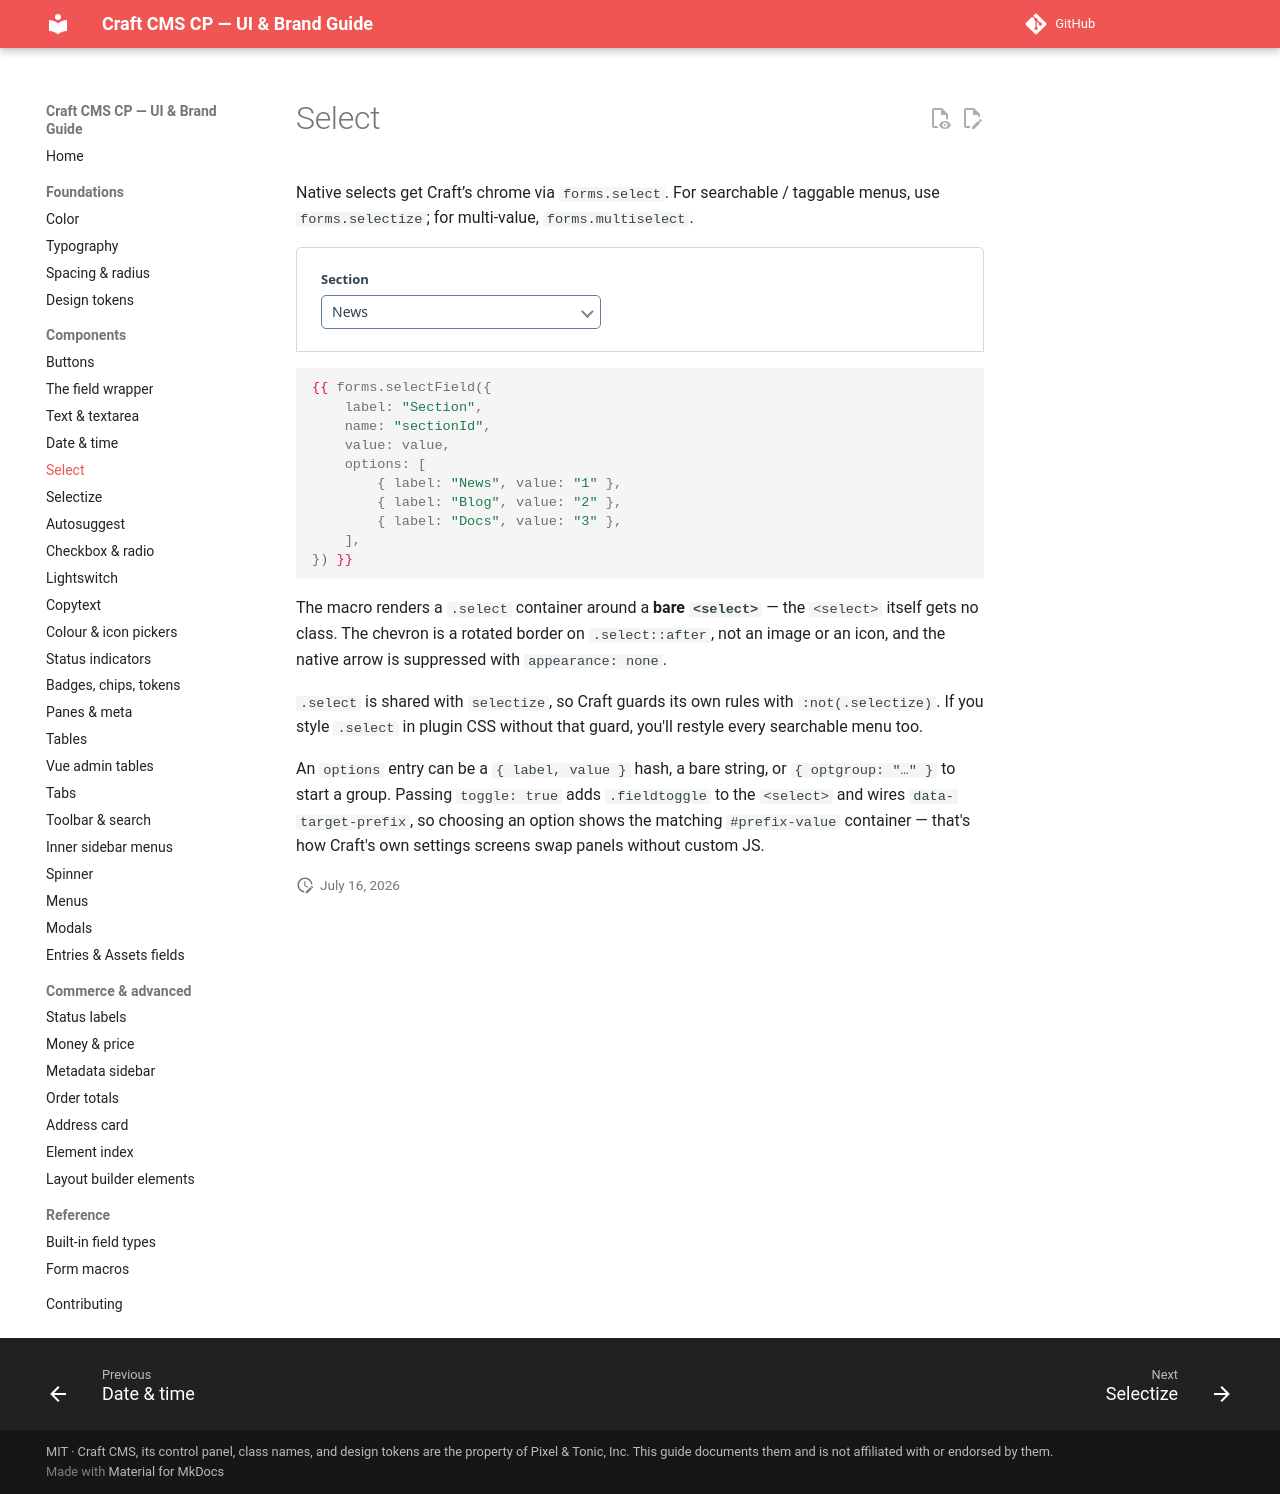

repository: john-henry/craft-cp-ui-guide · page: components/select/index.html · generator: mkdocs

# Select

Native selects get Craft’s chrome via `forms.select`. For searchable / taggable menus, use `forms.selectize`; for multi-value, `forms.multiselect`.

<div class="cp-demo" markdown="0">
<div class="demo">
<div class="field" style="max-width:280px">
<div class="heading"><label>Section</label></div>
<div class="input"><div class="select"><select><option>News</option><option>Blog</option><option>Docs</option></select></div></div>
</div>
</div>
</div>

```twig
{{ forms.selectField({
    label: "Section",
    name: "sectionId",
    value: value,
    options: [
        { label: "News", value: "1" },
        { label: "Blog", value: "2" },
        { label: "Docs", value: "3" },
    ],
}) }}
```

The macro renders a `.select` container around a **bare `<select>`** — the `<select>` itself gets no class. The chevron is a rotated border on `.select::after`, not an image or an icon, and the native arrow is suppressed with `appearance: none`.

`.select` is shared with `selectize`, so Craft guards its own rules with `:not(.selectize)`. If you style `.select` in plugin CSS without that guard, you'll restyle every searchable menu too.

An `options` entry can be a `{ label, value }` hash, a bare string, or `{ optgroup: "…" }` to start a group. Passing `toggle: true` adds `.fieldtoggle` to the `<select>` and wires `data-target-prefix`, so choosing an option shows the matching `#prefix-value` container — that's how Craft's own settings screens swap panels without custom JS.
